3-way image classification set "data" from GitHub (Navarro45/Projeto-Transformador-1); label vocabulary: galaxy, quasar, star.

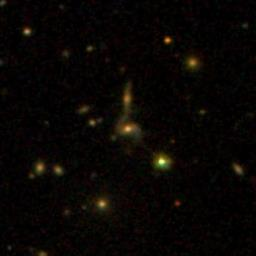
Label: quasar

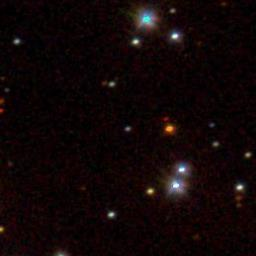
Label: quasar

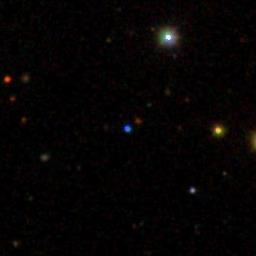
Label: star

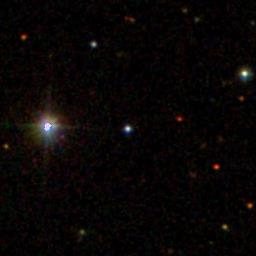
Label: star

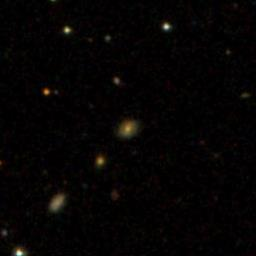
Label: galaxy

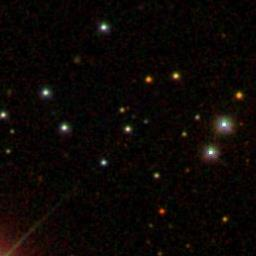
Label: galaxy
